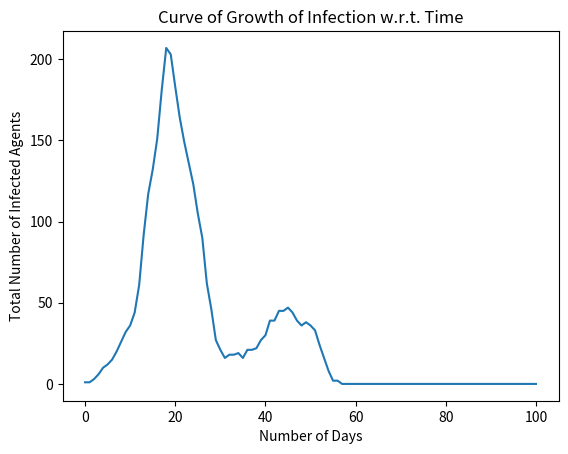

Here is the Python script that generated this plot:
## Index
# 11 - Importing Libraries
# 19 - Defining Classes
# 32 - Defining Function
# 658 - Initializing the Variables
# 680 - Intermediate Calculations
# 695 - Creating Initial World
# 711 - Starting the Interaction Process
# 754 - Plotting the Results

# Importing Libraries
import numpy as np
import matplotlib.pyplot as plt
import time

## Time Taken for Simulation
Start_Time = time.time()

## Defining Classes
class Agent:
    def __init__(self, id, Category, Home, Work, Time_Till_Isolation, Immunity, Time_Till_Recovery, Infection_Status, Vaccination_Status):
        self.id = id
        self.Category = Category  # Categories (MH, SE, CE, ST, HW, SP)
        self.Home = Home  # (i,j)
        self.Work = Work  # (i, j)
        self.Time_Till_Isolation = Time_Till_Isolation  # (default = 3)
        self.Immunity = Immunity
        self.Time_Till_Recovery = Time_Till_Recovery # (default = 3)
        self.Infection_Status = Infection_Status # (default = 0[Non-Infected], 1[Infected], 2[Isolation], 3[Death])
        self.Vaccination_Status = Vaccination_Status # (default = 0[Non-Vaccinated], 1[Partially Vaccinated], 2[Completely Vaccinated])

## Defining Functions

def Home_Loc(N, Grid):
    Home_loc = []
    for i in range(N):
        loc = np.random.randint(1, Grid + 1, size=2)
        loc = np.split(loc, 2)
        temp = [loc[0][0], loc[1][0]]
        if temp not in Home_loc:
            Home_loc.append(temp)   
    
    return Home_loc

def Work_Loc(N, Home):
    Work_loc = []
    count = 0
    while count < N:
        loc = np.random.randint(1, Grid + 1, size=2)
        loc = np.split(loc, 2)
        temp = [loc[0][0], loc[1][0]]
        if temp not in Home:
            if temp not in Work_loc:
                Work_loc.append(temp)
            count += 1

    return Work_loc

def Agent_init(n):
    Array = np.array([])
    for i in range(n):
        Category = np.random.choice(Categories)
        Home = np.random.choice(len(Home_Locations))
        Home = Home_Locations[Home]
        Work = np.random.choice(len(Work_Locations))
        Work = Work_Locations[Work]
        temp = Agent(i, Category, Home, Work, 
                     Time_Till_Isolation = TTI, 
                     Immunity = 1, 
                     Time_Till_Recovery = TTR, 
                     Infection_Status = 0, 
                     Vaccination_Status = 0)
        Array = np.append(Array, temp)
    
    return Array

def Neighbour(x):
    m1 = [x[0] - 1, x[1] - 1]
    m2 = [x[0], x[1] - 1]
    m3 = [x[0] + 1, x[1] - 1]
    m4 = [x[0] - 1, x[1]]
    m5 = [x[0] + 1, x[1]]
    m6 = [x[0] - 1, x[1] + 1]
    m7 = [x[0], x[1]]
    m8 = [x[0] + 1, x[1] + 1]
    temp = [m1, m2, m3, m4, m5, m6, m7, m8]
    return temp

def Distance(a, b):
    dist = np.square(a.Home[0] - b.Home[0]) + np.square(a.Home[1] - b.Home[1])
    temp = np.sqrt(dist) # * Grid
    return temp

def Probability(x):
    temp = np.random.randint(1, 10000)
    #print(temp)
    if temp < x:
        return True
    else: 
        return False

def Uni_Prob_Interaction(a, b):
    if a.Home == b.Home:
        return p_high
    elif a.Home in Neighbour(b.Home):
        return p_medium

def Uni_Str_Interaction(A1, A2):
    if A1.Home == A2.Home:
        if A2.Vaccination_Status == 0:
            return s_high * A2.Immunity
        elif A2.Vaccination_Status == 1:
            return s_high * A2.Immunity * 0.5
        else:
            return 0

def Choice(a, b):
    if a.Category == "MH" and b.Category == "MH":
        return 'AA'
    elif a.Category == "MH" and b.Category == "SE":
        return 'AB'
    elif a.Category == "MH" and b.Category == "CE":
        return 'AC'
    elif a.Category == "MH" and b.Category == "HW":
        return 'AD'
    elif a.Category == "MH" and b.Category == "ST":
        return 'AE'
    elif a.Category == "MH" and b.Category == "SP":
        return 'AF'
    elif a.Category == "SE" and b.Category == "MH":
        return 'AB'
    elif a.Category == "SE" and b.Category == "SE":
        return 'BB'
    elif a.Category == "SE" and b.Category == "CE":
        return 'BC'
    elif a.Category == "SE" and b.Category == "HW":
        return 'BD'
    elif a.Category == "SE" and b.Category == "ST":
        return 'BE'
    elif a.Category == "SE" and b.Category == "SP":
        return 'BF'
    elif a.Category == "CE" and b.Category == "MH":
        return 'AC'
    elif a.Category == "CE" and b.Category == "SE":
        return 'BC'
    elif a.Category == "CE" and b.Category == "CE":
        return 'CC'
    elif a.Category == "CE" and b.Category == "HW":
        return 'CD'
    elif a.Category == "CE" and b.Category == "ST":
        return 'CE'
    elif a.Category == "CE" and b.Category == "SP":
        return 'CF'
    elif a.Category == "HW" and b.Category == "MH":
        return 'AD'
    elif a.Category == "HW" and b.Category == "SE":
        return 'BD'
    elif a.Category == "HW" and b.Category == "CE":
        return 'CD'
    elif a.Category == "HW" and b.Category == "HW":
        return 'DD'
    elif a.Category == "HW" and b.Category == "ST":
        return 'DE'
    elif a.Category == "HW" and b.Category == "SP":
        return 'DF'
    elif a.Category == "ST" and b.Category == "MH":
        return 'AE'
    elif a.Category == "ST" and b.Category == "SE":
        return 'BE'
    elif a.Category == "ST" and b.Category == "CE":
        return 'CE'
    elif a.Category == "ST" and b.Category == "HW":
        return 'DE'
    elif a.Category == "ST" and b.Category == "ST":
        return 'EE'
    elif a.Category == "ST" and b.Category == "SP":
        return 'EF'
    elif a.Category == "SP" and b.Category == "MH":
        return 'AF'
    elif a.Category == "SP" and b.Category == "SE":
        return 'BF'
    elif a.Category == "SP" and b.Category == "CE":
        return 'CF'
    elif a.Category == "SP" and b.Category == "HW":
        return 'DF'
    elif a.Category == "SP" and b.Category == "ST":
        return 'EF'
    elif a.Category == "SP" and b.Category == "SP":
        return 'FF'

def Probability_of_Interaction(A1, A2):
    choice = Choice(A1, A2)

    if choice == 'AA':
        temp = Uni_Prob_Interaction(A1, A2)
        if temp != None:
            return temp
        else:
            return p_low / Distance(A1, A2)
        
    elif choice == 'AB':
        temp = Uni_Prob_Interaction(A1, A2)
        if temp != None:
            return temp
        else:
            if Distance(A1, A2) < 2:
                return p_medium / Distance(A1, A2)
            else:
                return p_low / Distance(A1, A2)
            
    elif choice == 'AC':
        temp = Uni_Prob_Interaction(A1, A2)
        if temp != None:
            return temp
        else:
            return p_low / Distance(A1, A2)
        
    elif choice == 'AD':
        temp = Uni_Prob_Interaction(A1, A2)
        if temp != None:
            return temp
        else:
            if Distance(A1, A2) < 2:
                return p_medium / Distance(A1, A2)
            else:
                return p_low / Distance(A1, A2)
            
    elif choice == 'AE':
        temp = Uni_Prob_Interaction(A1, A2)
        if temp != None:
            return temp
        else:
            return p_low / Distance(A1, A2)
        
    elif choice == 'AF':
        temp = Uni_Prob_Interaction(A1, A2)
        if temp != None:
            return temp
        else:
            if Distance(A1, A2) < 2:
                return p_medium / Distance(A1, A2)
            else:
                return p_low / Distance(A1, A2)
    
    elif choice == 'BB':
        temp = Uni_Prob_Interaction(A1, A2)
        if temp != None:
            return temp
        else:
            return p_low / Distance(A1, A2)
        
    elif choice == 'BC':
        temp = Uni_Prob_Interaction(A1, A2)
        if temp != None:
            return temp
        else:
            if Distance(A1, A2) < 2:
                return p_medium / Distance(A1, A2)
            else:
                return p_low / Distance(A1, A2)
            
    elif choice == 'BD':
        temp = Uni_Prob_Interaction(A1, A2)
        if temp != None:
            return temp
        else:
            if Distance(A1, A2) < 2:
                return p_medium / Distance(A1, A2)
            else:
                return p_low / Distance(A1, A2)
            
    elif choice == 'BE':
        temp = Uni_Prob_Interaction(A1, A2)
        if temp != None:
            return temp
        else:
            if Distance(A1, A2) < 2:
                return p_medium / Distance(A1, A2)
            else:
                return p_low / Distance(A1, A2)
            
    elif choice == 'BF':
        temp = Uni_Prob_Interaction(A1, A2)
        if temp != None:
            return temp
        else:
            return p_low / Distance(A1, A2)
    
    elif choice == 'CC':
        temp = Uni_Prob_Interaction(A1, A2)
        if A1.Work == A2.Work:
            return p_high
        elif temp != None:
            return temp
        else:
            return p_low / Distance(A1, A2)
        
    elif choice == 'CD':
        temp = Uni_Prob_Interaction(A1, A2)
        if temp != None:
            return temp
        else:
            if Distance(A1, A2) < 2:
                return p_medium / Distance(A1, A2)
            else:
                return p_low / Distance(A1, A2)
            
    elif choice == 'CE':
        temp = Uni_Prob_Interaction(A1, A2)
        if temp != None:
            return temp
        else:
            return p_low / Distance(A1, A2)
        
    elif choice == 'CF':
        temp = Uni_Prob_Interaction(A1, A2)
        if temp != None:
            return temp
        else:
            return p_low / Distance(A1, A2)
        
    elif choice == 'DD':
        temp = Uni_Prob_Interaction(A1, A2)
        if A1.Work == A2.Work:
            return p_high
        elif temp != None:
            return temp
        else:
            return p_low / Distance(A1, A2)
    
    elif choice == 'DE':
        temp = Uni_Prob_Interaction(A1, A2)
        if temp != None:
            return temp
        else:
            if Distance(A1, A2) < 2:
                return p_medium / Distance(A1, A2)
            else:
                return p_low / Distance(A1, A2)
            
    elif choice == 'DF':
        temp = Uni_Prob_Interaction(A1, A2)
        if temp != None:
            return temp
        else:
            return p_low / Distance(A1, A2)
    
    elif choice == 'EE':
        temp = Uni_Prob_Interaction(A1, A2)
        if A1.Work == A2.Work:
            return p_high
        elif temp != None:
            return temp
        else:
            if Distance(A1, A2) < 2:
                return p_medium / Distance(A1, A2)
            else:
                return p_low / Distance(A1, A2)
    
    elif choice == 'EF':
        temp = Uni_Prob_Interaction(A1, A2)
        if temp != None:
            return temp
        else:
            return p_low / Distance(A1, A2)
        
    elif choice == 'FF':
        temp = Uni_Prob_Interaction(A1, A2)
        if temp != None:
            return temp
        elif A1.Work == A2.Work:
            return p_medium
        else:
            return p_low / Distance(A1, A2)

def Strength_of_Interaction(A1, A2):
    choice = Choice(A1, A2)

    if choice == 'AA':
        temp = Uni_Str_Interaction(A1, A2)
        if temp != None:
            return temp 
        else:
            if A2.Vaccination_Status == 0:
                return s_low * A2.Immunity
            elif A2.Vaccination_Status == 1:
                return s_low * A2.Immunity * 0.5
            else:
                return 0
            
    elif choice == 'AB':
        temp = Uni_Str_Interaction(A1, A2)
        if temp != None:
            return temp
        else:
            if A2.Vaccination_Status == 0:
                return s_low * A2.Immunity
            elif A2.Vaccination_Status == 1:
                return s_low * A2.Immunity * 0.5
            else:
                return 0
            
    elif choice == 'AC':
        temp = Uni_Str_Interaction(A1, A2)
        if temp != None:
            return temp
        else:
            if A2.Vaccination_Status == 0:
                return s_low * A2.Immunity
            elif A2.Vaccination_Status == 1:
                return s_low * A2.Immunity * 0.5
            else:
                return 0
        
    elif choice == 'AD':
        if A2.Vaccination_Status == 0:
            return s_high * A2.Immunity
        elif A2.Vaccination_Status == 1:
            return s_high * A2.Immunity * 0.5
        else:
            return 0
            
    elif choice == 'AE':
        temp = Uni_Str_Interaction(A1, A2)
        if temp != None:
            return temp
        else:
            if A2.Vaccination_Status == 0:
                return s_medium * A2.Immunity
            elif A2.Vaccination_Status == 1:
                return s_medium * A2.Immunity * 0.5
            else:
                return 0
        
    elif choice == 'AF':
        temp = Uni_Str_Interaction(A1, A2)
        if temp != None:
            return temp
        else:
            if A2.Vaccination_Status == 0:
                return s_medium * A2.Immunity
            elif A2.Vaccination_Status == 1:
                return s_medium * A2.Immunity * 0.5
            else:
                return 0
    
    elif choice == 'BB':
        temp = Uni_Str_Interaction(A1, A2)
        if temp != None:
            return temp
        else:
            if A2.Vaccination_Status == 0:
                return s_low * A2.Immunity
            elif A2.Vaccination_Status == 1:
                return s_low * A2.Immunity * 0.5
            else:
                return 0
        
    elif choice == 'BC':
        temp = Uni_Str_Interaction(A1, A2)
        if temp != None:
            return temp
        else:
            if A2.Vaccination_Status == 0:
                return s_low * A2.Immunity
            elif A2.Vaccination_Status == 1:
                return s_low * A2.Immunity * 0.5
            else:
                return 0
            
    elif choice == 'BD':
            if A2.Vaccination_Status == 0:
                return s_high * A2.Immunity
            elif A2.Vaccination_Status == 1:
                return s_high * A2.Immunity * 0.5
            else:
                return 0
            
    elif choice == 'BE':
        temp = Uni_Str_Interaction(A1, A2)
        if temp != None:
            return temp
        else:
            if A2.Vaccination_Status == 0:
                return s_medium * A2.Immunity
            elif A2.Vaccination_Status == 1:
                return s_medium * A2.Immunity * 0.5
            else:
                return 0
            
    elif choice == 'BF':
        temp = Uni_Str_Interaction(A1, A2)
        if temp != None:
            return temp
        else:
            if A2.Vaccination_Status == 0:
                return s_low * A2.Immunity
            elif A2.Vaccination_Status == 1:
                return s_low * A2.Immunity * 0.5
            else:
                return 0
    
    elif choice == 'CC':
        temp = Uni_Str_Interaction(A1, A2)
        if A1.Work == A2.Work:
            if A2.Vaccination_Status == 0:
                return s_high * A2.Immunity
            elif A2.Vaccination_Status == 1:
                return s_high * A2.Immunity * 0.5
            else:
                return 0
        elif temp != None:
            return temp
        else:
            if A2.Vaccination_Status == 0:
                return s_low * A2.Immunity
            elif A2.Vaccination_Status == 1:
                return s_low * A2.Immunity * 0.5
            else:
                return 0
        
    elif choice == 'CD':
            if A2.Vaccination_Status == 0:
                return s_high * A2.Immunity
            elif A2.Vaccination_Status == 1:
                return s_high * A2.Immunity * 0.5
            else:
                return 0
            
    elif choice == 'CE':
        temp = Uni_Str_Interaction(A1, A2)
        if temp != None:
            return temp
        else:
            if A2.Vaccination_Status == 0:
                return s_low * A2.Immunity
            elif A2.Vaccination_Status == 1:
                return s_low * A2.Immunity * 0.5
            else:
                return 0
        
    elif choice == 'CF':
        temp = Uni_Str_Interaction(A1, A2)
        if temp != None:
            return temp
        else:
            if A2.Vaccination_Status == 0:
                return s_low * A2.Immunity
            elif A2.Vaccination_Status == 1:
                return s_low * A2.Immunity * 0.5
            else:
                return 0
        
    elif choice == 'DD':
        temp = Uni_Str_Interaction(A1, A2)
        if A1.Work == A2.Work:
            if A2.Vaccination_Status == 0:
                return s_high * A2.Immunity
            elif A2.Vaccination_Status == 1:
                return s_high * A2.Immunity * 0.5
            else:
                return 0
        elif temp != None:
            return temp
        else:
            if A2.Vaccination_Status == 0:
                return s_low * A2.Immunity
            elif A2.Vaccination_Status == 1:
                return s_low * A2.Immunity * 0.5
            else:
                return 0
    
    elif choice == 'DE':
        temp = Uni_Str_Interaction(A1, A2)
        if temp != None:
            return temp
        else:
            if A2.Vaccination_Status == 0:
                return s_medium * A2.Immunity
            elif A2.Vaccination_Status == 1:
                return s_medium * A2.Immunity * 0.5
            else:
                return 0
            
    elif choice == 'DF':
        temp = Uni_Str_Interaction(A1, A2)
        if temp != None:
            return temp
        else:
            if A2.Vaccination_Status == 0:
                return s_medium * A2.Immunity
            elif A2.Vaccination_Status == 1:
                return s_medium * A2.Immunity * 0.5
            else:
                return 0
    
    elif choice == 'EE':
        temp = Uni_Str_Interaction(A1, A2)
        if A1.Work == A2.Work:
            if A2.Vaccination_Status == 0:
                return s_high * A2.Immunity
            elif A2.Vaccination_Status == 1:
                return s_high * A2.Immunity * 0.5
            else:
                return 0
        elif temp != None:
            return temp
        else:
            if A2.Vaccination_Status == 0:
                return s_medium * A2.Immunity
            elif A2.Vaccination_Status == 1:
                return s_medium * A2.Immunity * 0.5
            else:
                return 0
    
    elif choice == 'EF':
        temp = Uni_Str_Interaction(A1, A2)
        if temp != None:
            return temp
        else:
            if A2.Vaccination_Status == 0:
                return s_low * A2.Immunity
            elif A2.Vaccination_Status == 1:
                return s_low * A2.Immunity * 0.5
            else:
                return 0
        
    elif choice == 'FF':
        temp = Uni_Str_Interaction(A1, A2)
        if temp != None:
            return temp
        else:
            if A2.Vaccination_Status == 0:
                return s_low * A2.Immunity
            elif A2.Vaccination_Status == 1:
                return s_low * A2.Immunity * 0.5
            else:
                return 0

def Recovery_Death(A1):
    temp = np.random.randint(1, 10000)
    
    if temp < 9900:
        A1.Infection_Status = 0
        A1.Immunity = A1.Immunity * Recovery_Constant
        A1.Time_Till_Isolation = TTI
        A1.Time_Till_Recovery = TTR
        
    else: 
        A1.Infection_Status = 3

def Initial_Infected(N):
    select = np.random.choice(Population_Size, size = N)
    for i in select:
        Population[i].Infection_Status = 1


## Initailizing Variables

Categories = ["MH", "SE", "CE", "ST", "HW", "SP"]

Grid = 20
Population_Size = 1000
Initial_Infected_Population = 1

TTI = 3    # Time Till Isolation
TTR = 10   # Time Till Recovery

Strength = 1200    # Co-efficient of Strength of Interaction
Probab = 1500      # Co-efficient of Probability of Interaction

Recovery_Constant = 0.5   # Degree of Change in Immunity After Recovering from the infection 

Total_Simulation_Time = 100

Vaccination_StartTime = 50
Daily_Vaccination = 1000


## Intermediate Calculations

s_high = Strength
s_medium = Strength * (2/3)
s_low = Strength * (1/3)

p_high = Probab
p_medium = Probab * (2/3)
p_low = Probab * (1/3)

day = 0

Daily_Count = [[day, Initial_Infected_Population]]


## Creating the Initial World

Home_Ratio = int(Grid * Grid * 0.8)          # Ratio of Homes in the Given Area
Home_Locations = Home_Loc(Home_Ratio, Grid)

Work_Ratio = int(Grid * Grid * 0.2)         # Ratio of Work Locations in the Given Area
Work_Locations = Work_Loc(Work_Ratio, Home_Locations)

Population = Agent_init(Population_Size)    # Initailize the Agents in the Population

Initial_Infected(Initial_Infected_Population)   # Number of Infected Agents at the Start of Simulation





## Starting the Interaction Process

while day < Total_Simulation_Time:
    day += 1
    # Introducing Vaccination
    if day > Vaccination_StartTime:
        vaccinate = np.random.choice(Population, Daily_Vaccination)
        for x in vaccinate:
            if x.Vaccination_Status == 0:
                x.Vaccination_Status = 1
                
            elif x.Vaccination_Status == 1:
                x.Vaccination_Status = 2

    Infected = []      # Temporary list for Infected Population
    Non_Infected = []  # Temporary list for Non-Infected Population

    for y in Population:          # Seggregating the Population into temporary list
        if y.Infection_Status == 0:
            Non_Infected.append(y)
        elif y.Infection_Status == 1:
            Infected.append(y)
        elif y.Infection_Status == 2:
            y.Time_Till_Recovery -= 1    # Recovery Time Calculation
            if y.Time_Till_Recovery == 0:
                Recovery_Death(y)

    for i in Infected:          # Actual Interaction
        for j in Non_Infected:
            if Probability(Probability_of_Interaction(i, j)) is True:
                if Probability(Strength_of_Interaction(i, j)) is True:
                    j.Infection_Status = 1
        
        i.Time_Till_Isolation -= 1      # Isolation Time Calculation
        if i.Time_Till_Isolation == 0:
            i.Infection_Status = 2
    
    Daily_Count.append([day, len(Infected)])   # Daily count of Number of Infected Agents
    
# Time Taken for Simulation
End_Time = time.time()
print("Time Taken for Simulation = ", End_Time - Start_Time)

## Plotting the Results

plt.figure(dpi = 100)

count = []
infected = []
for i in Daily_Count:
    count.append(i[0])
    infected.append(i[1])

plt.plot(np.array(count),np.array(infected))

plt.title('Curve of Growth of Infection w.r.t. Time')
plt.xlabel('Number of Days')
plt.ylabel('Total Number of Infected Agents')


plt.show()

    
